Photos from the image-classification dataset "ToyotaChallenge-Stickers" in the GitHub repository BeanMeister18/ToyotaChallenge-Stickers. Its 2 classes are: holes, stickers.

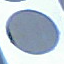
Label: holes

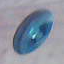
Label: stickers

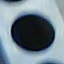
Label: holes

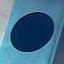
Label: stickers

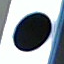
Label: holes

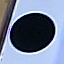
Label: stickers
